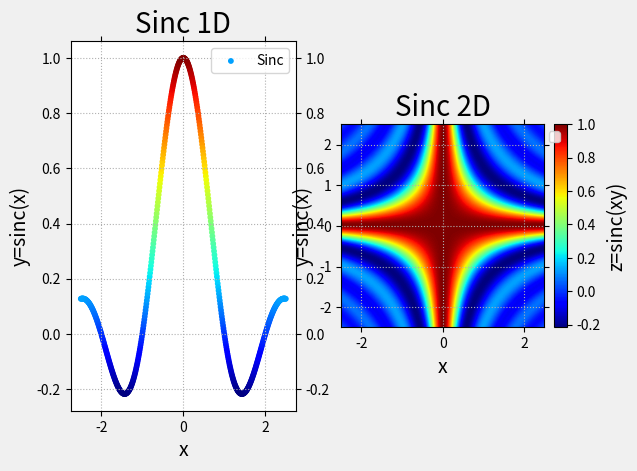

This chart was generated by the following Python code: (Note: this script raises an exception after producing the figure.)
import os
import sys
import platform
import numpy as np
import matplotlib.pyplot as mp
import mpl_toolkits.axes_grid1 as mg


def sinc(min, max, num):
    x = np.linspace(min, max, num)
    y = np.sinc(x)
    return x, y


def sinc2d(min, max, num):
    x = np.linspace(min, max, num)
    xy = np.outer(x, x)
    z = np.sinc(xy)
    return z


def init_sinc():
    mp.gcf().set_facecolor(np.ones(3) * 240 / 255)
    mp.subplot(121)
    mp.title('Sinc 1D', fontsize=20)
    mp.xlabel('x', fontsize=14)
    mp.ylabel('y=sinc(x)', fontsize=14)
    mp.tick_params(which='both', top=True, right=True,
                   labelright=True, labelsize=10)
    mp.grid(linestyle=':')


def draw_sinc(x, y):
    mp.scatter(x, y, c=y, cmap='jet', s=10, label='Sinc')
    mp.legend()


def init_sinc2d():
    mp.subplot(122)
    mp.title('Sinc 2D', fontsize=20)
    mp.xlabel('x', fontsize=14)
    mp.ylabel('y=sinc(x)', fontsize=14)
    mp.tick_params(which='both', top=True, right=True,
                   labelright=True, labelsize=10)
    mp.grid(linestyle=':')


def draw_sinc2d(z, min, max):
    im = mp.imshow(z, extent=(min, max, min, max), cmap='jet')
    dv = mg.make_axes_locatable(mp.gca())
    ca = dv.append_axes('right', '6%', pad='5%')
    cb = mp.colorbar(im, cax=ca)
    cb.set_label('z=sinc(xy)', fontsize=14)

    mp.legend()


def show_chart():
    mng = mp.get_current_fig_manager()
    if 'Windows' in platform.system():
        mng.window.state('zoomed')
    else:
        mng.resize(*mng.window.maxsize())
    mp.show()


def main(argc, argv, envp):
    min, max, num = -2.5, 2.5, 501
    x, y = sinc(min, max, num)
    z = sinc2d(min, max, num)
    init_sinc()
    draw_sinc(x, y)
    init_sinc2d()
    draw_sinc2d(z, min, max)
    show_chart()
    return 0


if __name__ == '__main__':
    exit(main(len(sys.argv), sys.argv, os.environ))
